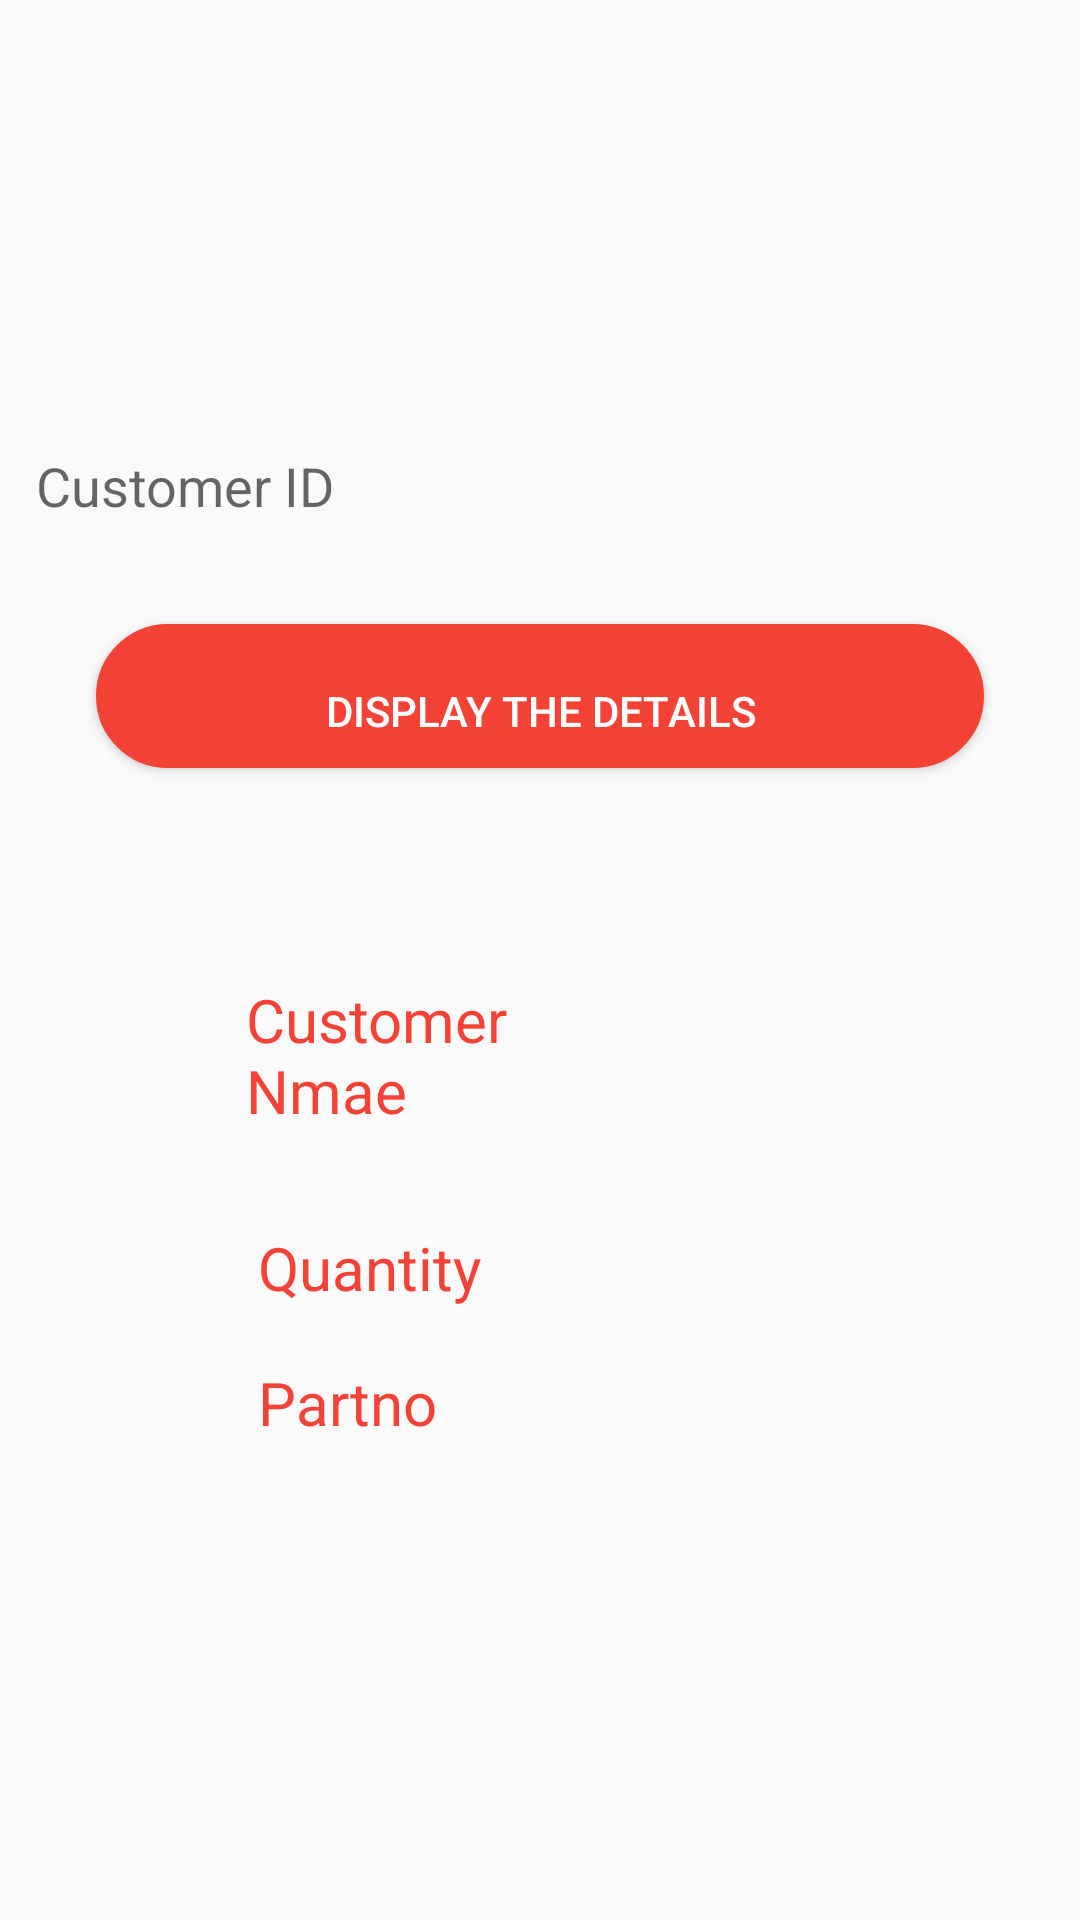

Here is an Android app screen rendered from its layout file. Give the layout XML and the strings, colors and styles it references.
<!-- AndroidManifest.xml: application theme Theme.Sample -->
<!-- res/layout/activity_customer_login.xml -->
<?xml version="1.0" encoding="utf-8"?>
<RelativeLayout xmlns:android="http://schemas.android.com/apk/res/android"
    xmlns:app="http://schemas.android.com/apk/res-auto"
    xmlns:tools="http://schemas.android.com/tools"
    android:layout_width="match_parent"
    android:layout_height="match_parent"
    tools:context=".customer_login">

    <TextView
        android:layout_width="wrap_content"
        android:layout_height="wrap_content"
        android:layout_alignParentStart="true"
        android:layout_alignParentTop="true"
        android:layout_alignParentEnd="true"

        android:layout_alignParentBottom="true"
        android:layout_marginStart="47dp"
        android:layout_marginLeft="150dp"
        android:layout_marginTop="146dp"
        android:layout_marginEnd="224dp"
        android:layout_marginRight="100dp"
        android:layout_marginBottom="558dp"
        android:text="Customer Page"
        android:textColor="@color/pink"
        android:textSize="20dp"
        android:textStyle="bold" />

    <LinearLayout
        android:layout_width="match_parent"
        android:layout_height="wrap_content"
        android:layout_centerInParent="true"
        android:orientation="vertical">


    </LinearLayout>

    <EditText
        android:id="@+id/cus_id"
        android:layout_width="match_parent"
        android:layout_height="wrap_content"
        android:layout_alignParentBottom="true"
        android:layout_marginTop="8dp"
        android:layout_marginBottom="454dp"
        android:background="@drawable/btndesign"
        android:drawableLeft="@drawable/ic_baseline_person_24"
        android:hint="Customer ID"
        android:padding="12dp" />

    <TextView
        android:id="@+id/cus_name"
        android:layout_width="130dp"
        android:layout_height="wrap_content"
        android:layout_alignParentEnd="true"
        android:layout_alignParentBottom="true"
        android:layout_marginEnd="148dp"
        android:layout_marginBottom="263dp"
        android:text="Customer Nmae"
        android:textColor="@color/pink"
        android:textSize="20dp" />
    <TextView
        android:id="@+id/quantity"
        android:layout_width="118dp"
        android:layout_height="36dp"
        android:layout_alignParentEnd="true"
        android:layout_alignParentBottom="true"
        android:layout_marginEnd="156dp"
        android:layout_marginBottom="195dp"
        android:text="Quantity"
        android:textColor="@color/pink"
        android:textSize="20dp" />


    <TextView
        android:id="@+id/partno"
        android:layout_width="118dp"
        android:layout_height="36dp"
        android:layout_alignParentEnd="true"
        android:layout_alignParentBottom="true"
        android:layout_marginEnd="156dp"
        android:layout_marginBottom="150dp"
        android:text="Partno"
        android:textColor="@color/pink"
        android:textSize="20dp" />

    <Button
        android:id="@+id/display"
        android:layout_width="match_parent"
        android:layout_height="wrap_content"
        android:layout_alignParentBottom="true"
        android:layout_marginStart="32dp"
        android:layout_marginTop="10dp"
        android:layout_marginEnd="32dp"
        android:layout_marginBottom="384dp"
        android:background="@drawable/buttondesign"
        android:onClick="searchdetails"
        android:text="Display the Details"
        android:textColor="@color/white" />

</RelativeLayout>
<!-- resources referenced by this layout -->
<resources>
  <color name="pink">#F44336</color>
  <color name="white">#FFFFFFFF</color>
  <!-- drawable buttondesign (drawable-v24) -->
  <?xml version="1.0" encoding="utf-8"?>
  <shape xmlns:android="http://schemas.android.com/apk/res/android">
      <solid android:color="#F44336"/>
      <stroke android:width="1dp" android:color="#F44336"/>
      <padding android:left="10dp" android:top="10dp" android:right="10dp"/>
      <corners android:radius="40dp"/>
  </shape>
  <style name="Theme.Sample" parent="Theme.AppCompat.DayNight.DarkActionBar">
          
          <item name="colorPrimary">@color/purple_500</item>
          <item name="colorPrimaryVariant">@color/purple_700</item>
          <item name="colorOnPrimary">@color/white</item>
          
          <item name="colorSecondary">@color/teal_200</item>
          <item name="colorSecondaryVariant">@color/teal_700</item>
          <item name="colorOnSecondary">@color/black</item>
          
          <item name="android:statusBarColor" tools:targetApi="l">?attr/colorPrimaryVariant</item>
          
      </style>
  <color name="purple_500">#F44336</color>
  <color name="purple_700">#F44336</color>
  <color name="teal_200">#FF03DAC5</color>
  <color name="teal_700">#FF018786</color>
  <color name="black">#FF000000</color>
</resources>
